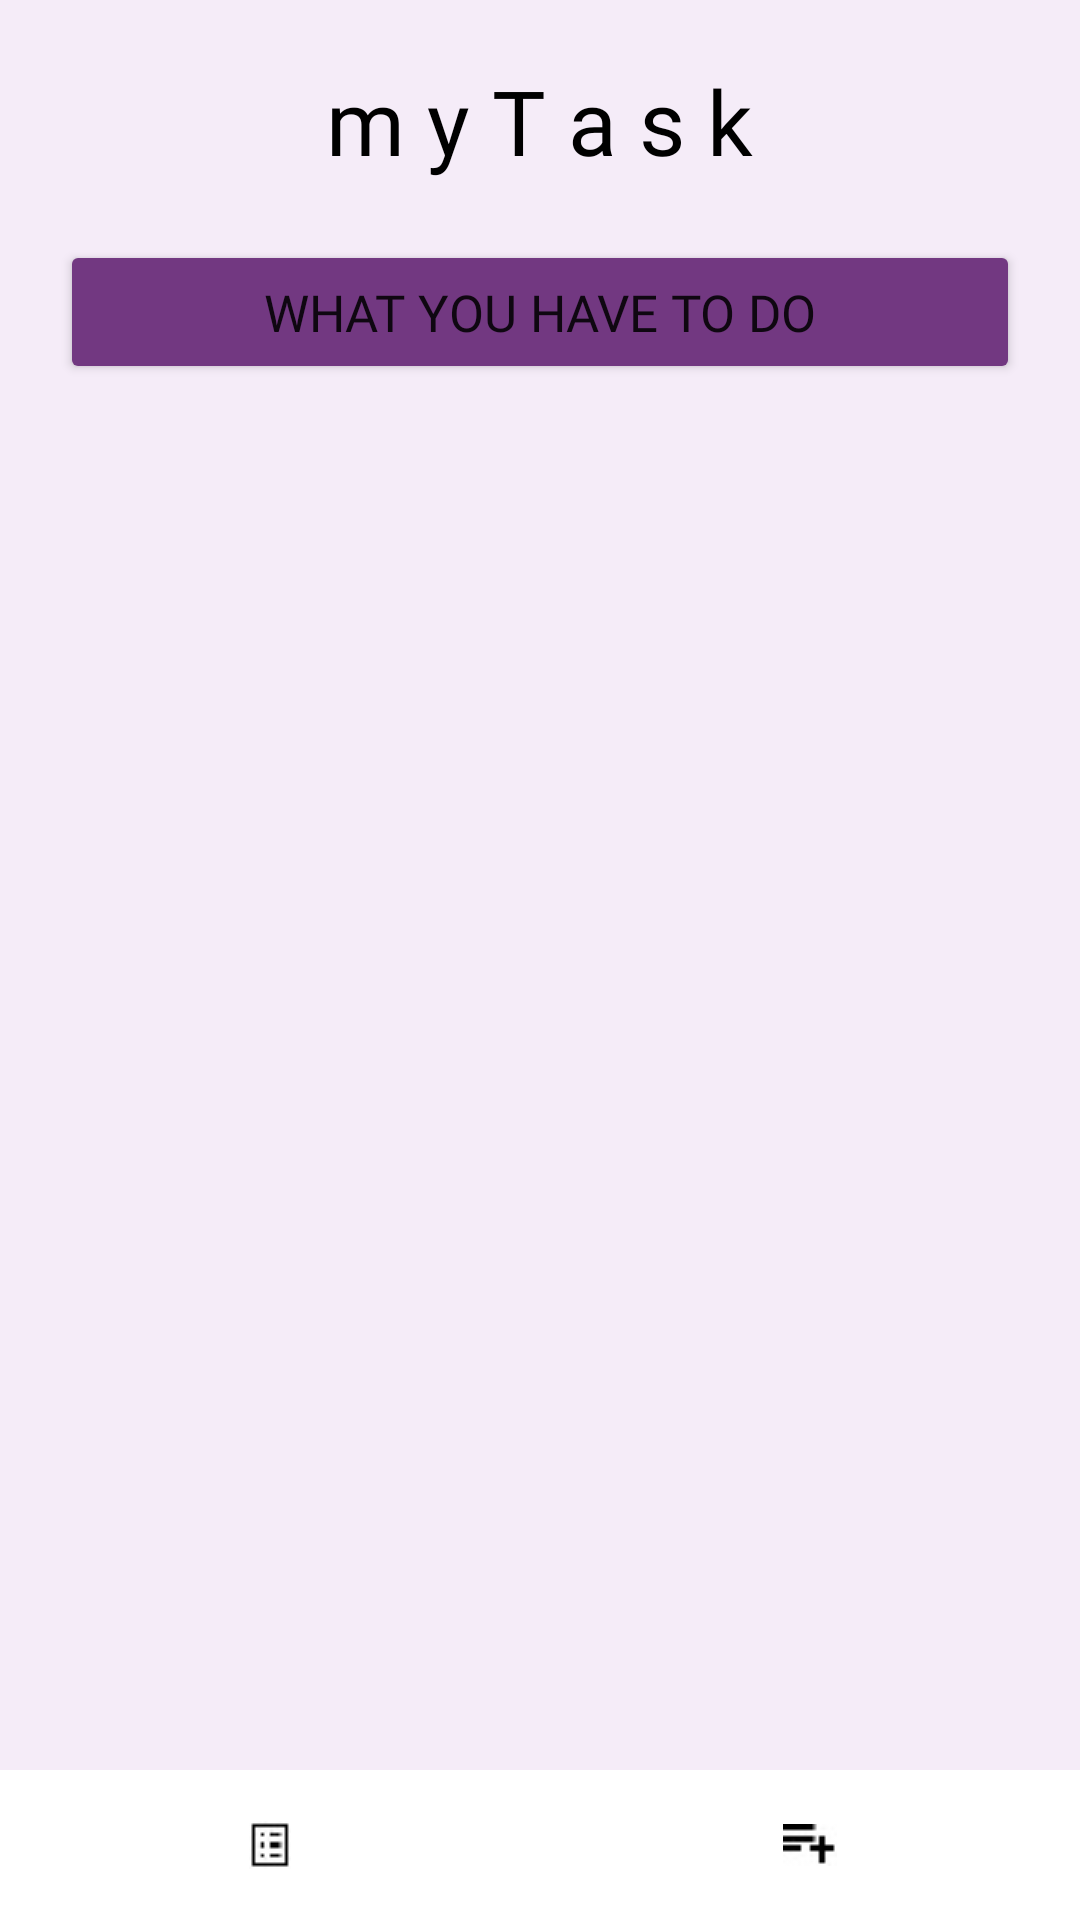

Reconstruct the res/layout file that produces this screen, plus the resources it refers to.
<!-- AndroidManifest.xml: application theme Theme.MyTask_v1 -->
<!-- res/layout/activity_main.xml -->
<?xml version="1.0" encoding="utf-8"?>
<FrameLayout xmlns:android="http://schemas.android.com/apk/res/android"
    xmlns:app="http://schemas.android.com/apk/res-auto"
    xmlns:tools="http://schemas.android.com/tools"
    android:layout_width="match_parent"
    android:layout_height="match_parent"
    tools:context=".MainActivity"
    android:background="#F5ECF8"
    android:orientation="vertical"
    >

    <RelativeLayout
        android:layout_width="match_parent"
        android:layout_height="100dp"
        android:orientation="vertical">

        <LinearLayout
            android:layout_width="wrap_content"
            android:layout_height="wrap_content"
            android:layout_marginTop="20dp"
            android:layout_centerHorizontal="true"
            android:orientation="vertical"
            android:id="@+id/myTask">

            <TextView
                android:id="@+id/myTaskAtas"
                android:layout_width="wrap_content"
                android:layout_height="wrap_content"
                android:text="m y T a s k"
                android:textColor="@color/black"
                android:fontFamily="@font/californian"
                android:textSize="30dp"/>
        </LinearLayout>

        <LinearLayout
            android:layout_width="wrap_content"
            android:layout_height="wrap_content"
            android:layout_below="@+id/myTask"
            android:layout_centerInParent="true"
            android:id="@+id/tglAtas">

            <TextView
                android:layout_width="wrap_content"
                android:layout_height="wrap_content"
                android:id="@+id/tanggal"
                android:fontFamily="@font/times"
                android:textSize="14dp"
                android:textColor="@color/black"/>
        </LinearLayout>

    </RelativeLayout>

    <LinearLayout
        android:layout_width="wrap_content"
        android:layout_height="wrap_content"
        android:layout_below="@+id/tglAtas"
        android:layout_marginTop="80dp"
        android:layout_gravity="center_horizontal"
        >

        <Button
            android:layout_width="320dp"
            android:layout_height="wrap_content"
            android:text="WHAT YOU HAVE TO DO"
            android:backgroundTint="#723881"
            android:fontFamily="@font/californian"
            android:clickable="false"
            android:textSize="17dp"
            />
    </LinearLayout>

    <FrameLayout
        android:id="@+id/container"
        android:layout_width="match_parent"
        android:layout_height="match_parent"
        android:layout_marginTop="145dp"
        android:layout_marginBottom="50dp"
        >
    </FrameLayout>

    <LinearLayout
        android:layout_width="match_parent"
        android:layout_height="50dp"
        android:orientation="horizontal"
        android:layout_gravity="bottom"
        android:background="@color/white"
        android:outlineSpotShadowColor="@color/black">

        <ImageButton
            android:id="@+id/btn_Home"
            android:layout_width="0dp"
            android:layout_height="wrap_content"
            android:layout_gravity="center"
            android:layout_weight="1"
            android:src="@drawable/home"
            android:background="@color/white"/>

        <ImageButton
            android:id="@+id/btn_New"
            android:layout_width="0dp"
            android:layout_height="wrap_content"
            android:layout_weight="1"
            android:layout_marginVertical="1dp"
            android:layout_gravity="center"
            android:src="@drawable/new_"
            android:background="@color/white"/>

    </LinearLayout>



</FrameLayout>
<!-- resources referenced by this layout -->
<resources>
  <color name="black">#FF000000</color>
  <color name="white">#FFFFFFFF</color>
  <!-- drawable home: jpg bitmap (drawable, 911 bytes) -->
  <!-- drawable new_: jpg bitmap (drawable, 1012 bytes) -->
  <style name="Theme.MyTask_v1" parent="Theme.MaterialComponents.DayNight.DarkActionBar">
          
          <item name="colorPrimary">@color/background</item>
          <item name="colorPrimaryVariant">@color/purple_700</item>
          <item name="colorOnPrimary">@color/white</item>
          
          <item name="colorSecondary">@color/teal_200</item>
          <item name="colorSecondaryVariant">@color/teal_700</item>
          <item name="colorOnSecondary">@color/black</item>
          
          <item name="android:statusBarColor" tools:targetApi="l">?attr/colorPrimaryVariant</item>
          
      </style>
  <color name="background">#F5ECF8</color>
  <color name="purple_700">#FF3700B3</color>
  <color name="teal_200">#FF03DAC5</color>
  <color name="teal_700">#FF018786</color>
</resources>
